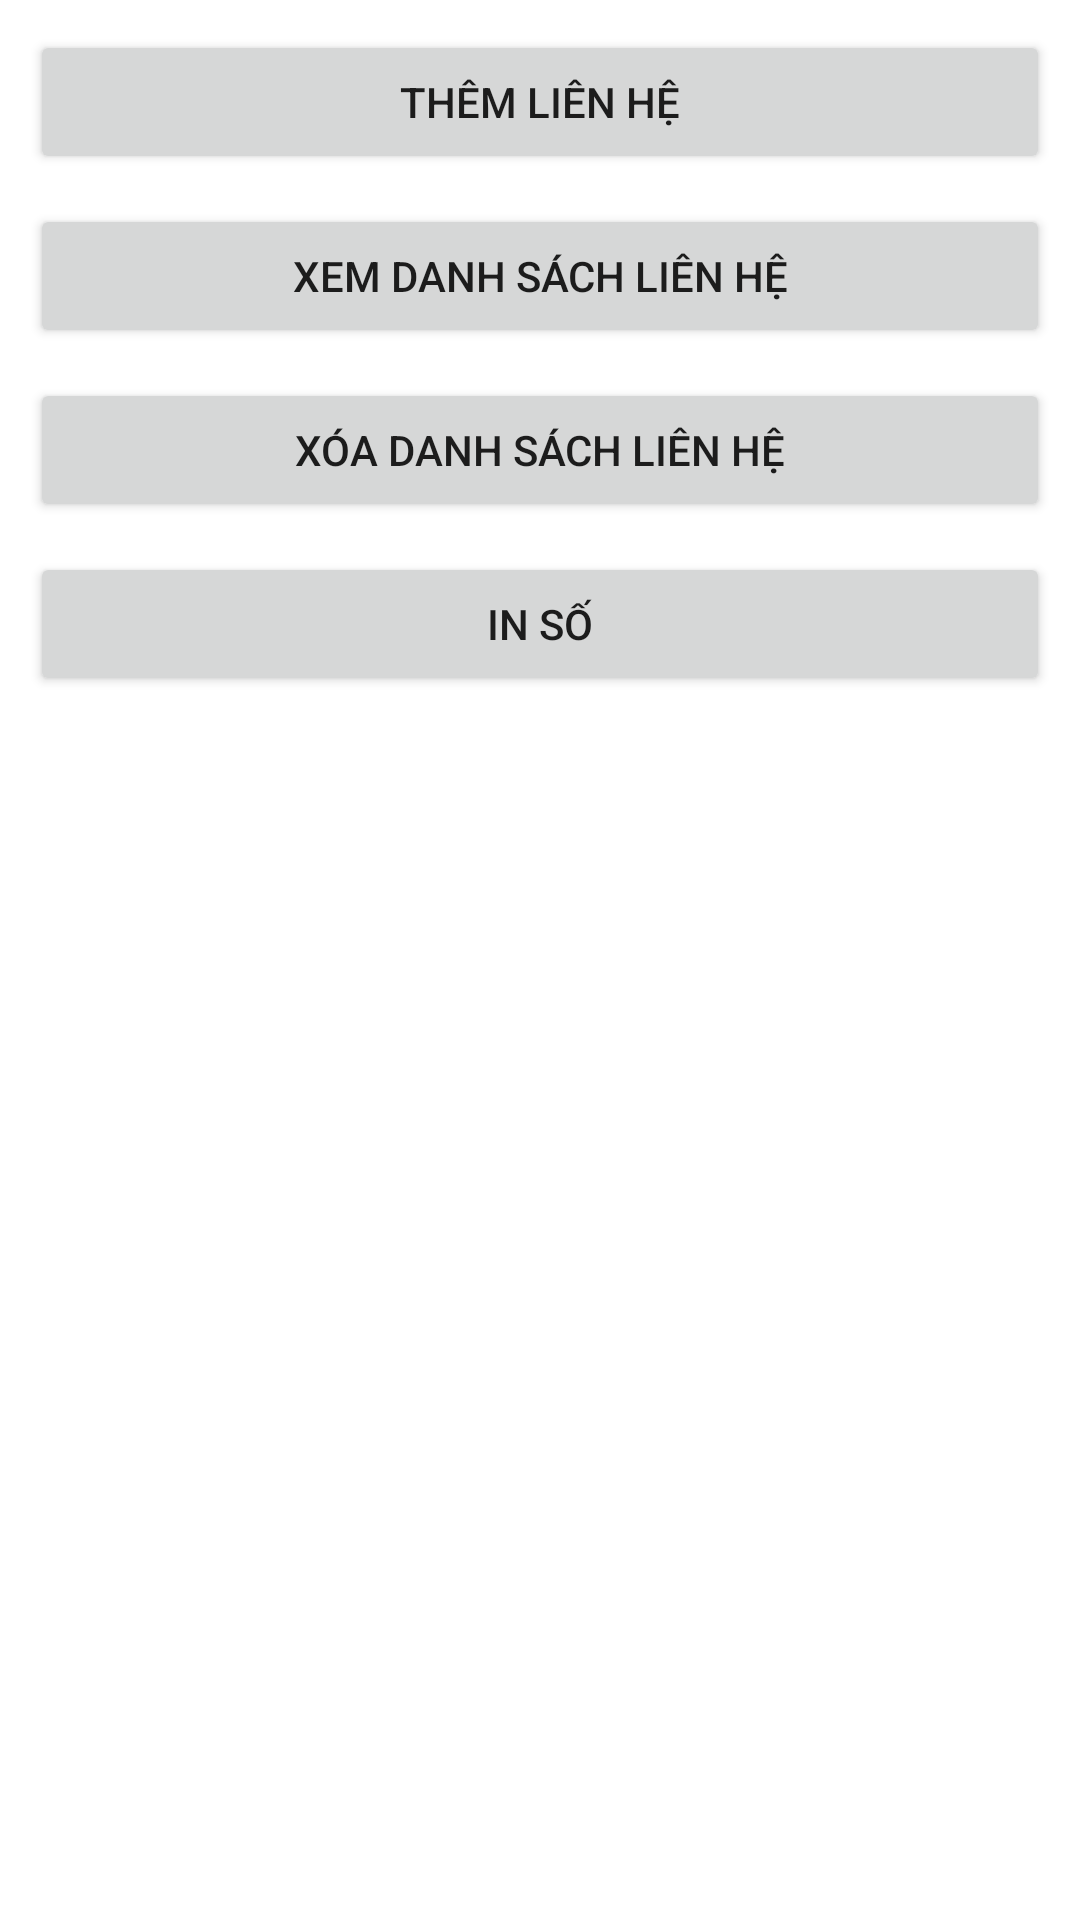

Reconstruct the res/layout file that produces this screen, plus the resources it refers to.
<!-- AndroidManifest.xml: application theme Theme.Learn09 -->
<!-- res/layout/activity_main.xml -->
<?xml version="1.0" encoding="utf-8"?>
<LinearLayout
    xmlns:android="http://schemas.android.com/apk/res/android"
    xmlns:tools="http://schemas.android.com/tools"
    android:layout_width="match_parent"
    android:layout_height="match_parent"
    tools:context=".MainActivity"
    android:orientation="vertical">

    <Button
        android:id="@+id/btnThem"
        android:layout_width="match_parent"
        android:layout_height="wrap_content"
        android:layout_column="1"
        android:text="Thêm liên hệ"
        android:layout_marginTop="10dp"
        android:layout_marginLeft="10dp"
        android:layout_marginRight="10dp"/>

    <Button
        android:id="@+id/btnXem"
        android:layout_width="match_parent"
        android:layout_height="wrap_content"
        android:layout_column="1"
        android:text="Xem danh sách liên hệ"
        android:layout_marginTop="10dp"
        android:layout_marginLeft="10dp"
        android:layout_marginRight="10dp"/>
    <Button
        android:id="@+id/btnXoa"
        android:layout_width="match_parent"
        android:layout_height="wrap_content"
        android:layout_column="1"
        android:text="Xóa danh sách liên hệ"
        android:layout_marginTop="10dp"
        android:layout_marginLeft="10dp"
        android:layout_marginRight="10dp"/>
    <Button
        android:id="@+id/btnPrint"
        android:layout_width="match_parent"
        android:layout_height="wrap_content"
        android:layout_column="1"
        android:text="In số"
        android:layout_marginTop="10dp"
        android:layout_marginLeft="10dp"
        android:layout_marginRight="10dp"/>











</LinearLayout>
<!-- resources referenced by this layout -->
<resources>
  <style name="Theme.Learn09" parent="Theme.MaterialComponents.DayNight.DarkActionBar">
          
          <item name="colorPrimary">@color/purple_500</item>
          <item name="colorPrimaryVariant">@color/purple_700</item>
          <item name="colorOnPrimary">@color/white</item>
          
          <item name="colorSecondary">@color/teal_200</item>
          <item name="colorSecondaryVariant">@color/teal_700</item>
          <item name="colorOnSecondary">@color/black</item>
          
          <item name="android:statusBarColor">?attr/colorPrimaryVariant</item>
          
      </style>
  <!-- not gathered from this repository: default colours our renderer supplied (Android Studio template values) -->
  <color name="purple_500">#FF6200EE</color>
  <color name="purple_700">#FF3700B3</color>
  <color name="teal_200">#FF03DAC5</color>
  <color name="teal_700">#FF018786</color>
  <color name="black">#FF000000</color>
  <color name="white">#FFFFFFFF</color>
</resources>
